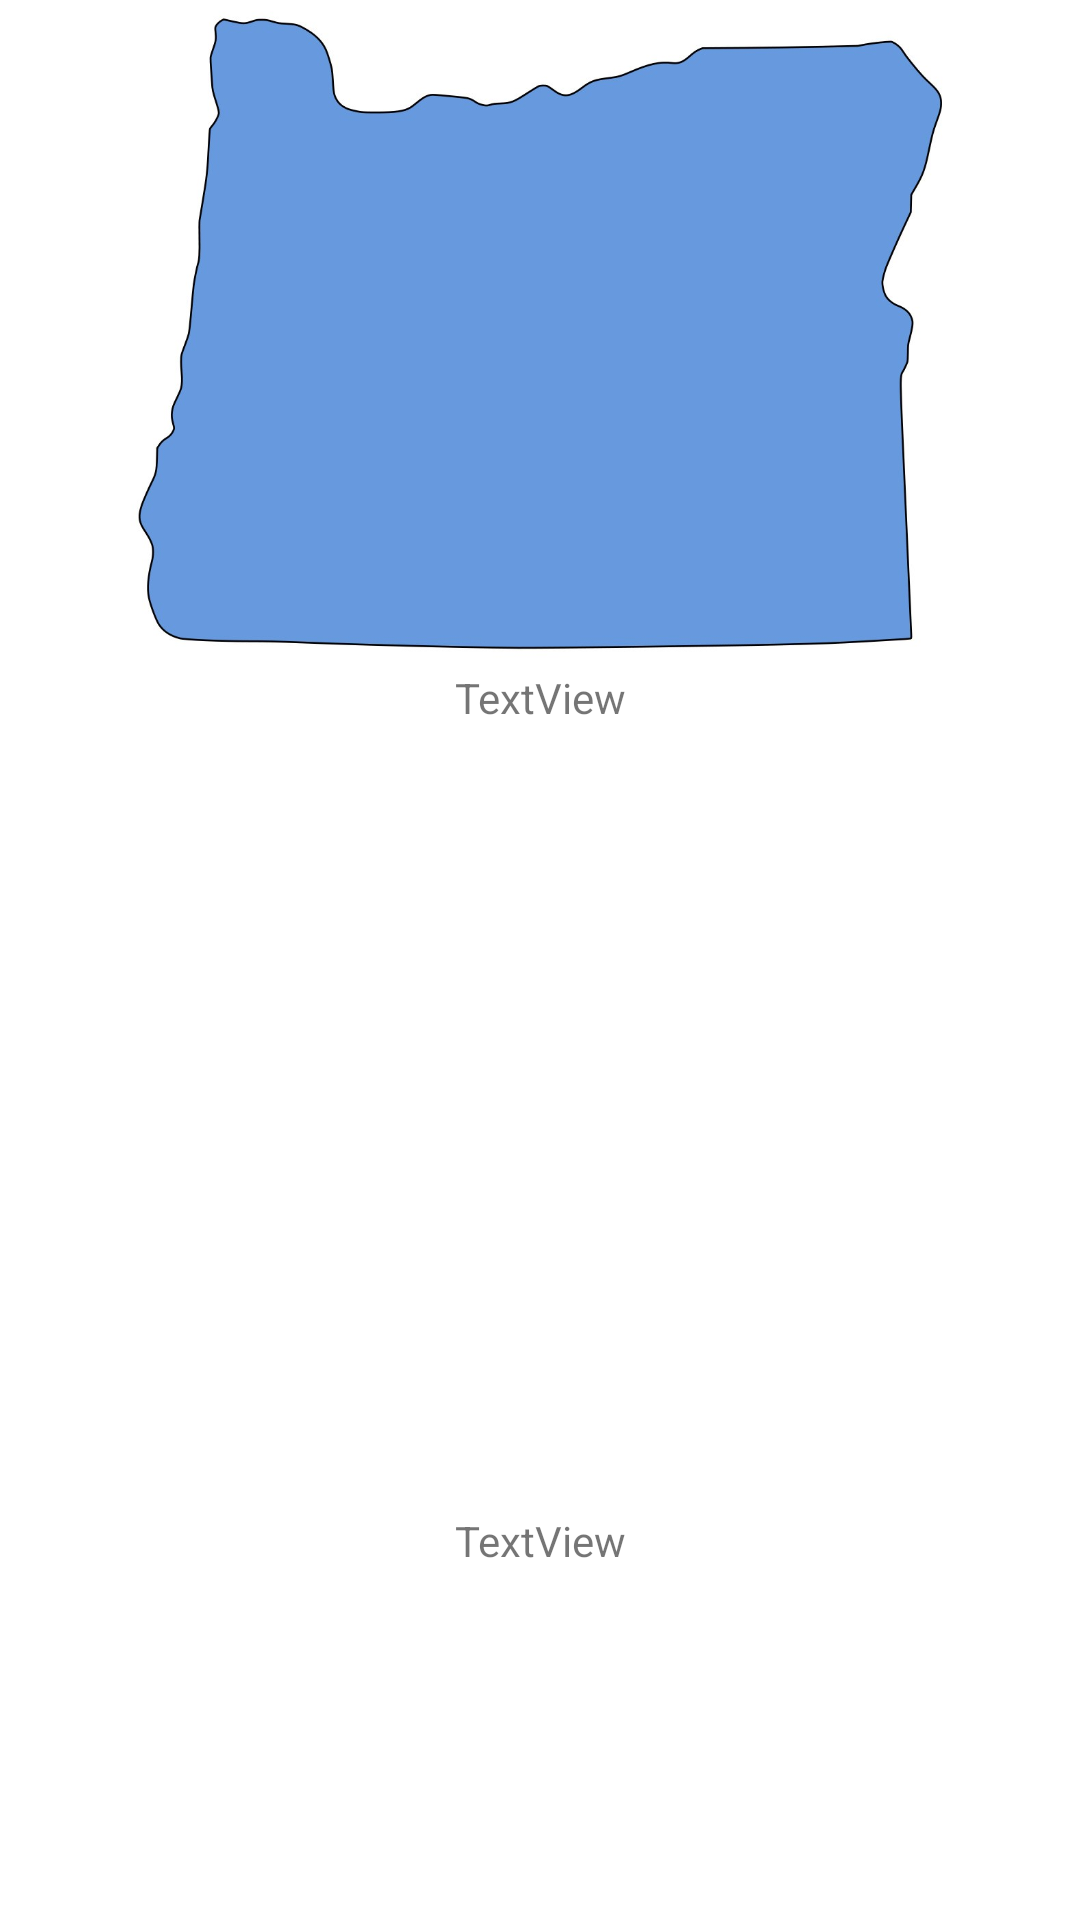

Here is an Android app screen rendered from its layout file. Give the layout XML and the strings, colors and styles it references.
<!-- AndroidManifest.xml: application theme Theme.MAD_Ind05_lastName_Nithin -->
<!-- res/layout/activity_main2.xml -->
<?xml version="1.0" encoding="utf-8"?>
<LinearLayout xmlns:android="http://schemas.android.com/apk/res/android"
    xmlns:app="http://schemas.android.com/apk/res-auto"
    xmlns:tools="http://schemas.android.com/tools"
    android:layout_width="match_parent"
    android:layout_height="wrap_content"
    android:orientation="vertical"
    tools:context=".MainActivity2">

    <ImageView
        android:id="@+id/sFlag"
        android:layout_width="match_parent"
        android:layout_height="221dp"
        app:srcCompat="@drawable/al" />

    <TextView
        android:id="@+id/sName"
        android:layout_width="match_parent"
        android:layout_height="23dp"
        android:gravity="center"
        android:text="TextView" />

    <ImageView
        android:id="@+id/sMap"
        android:layout_width="match_parent"
        android:layout_height="260dp" />

    <TextView
        android:id="@+id/sArea"
        android:layout_width="match_parent"
        android:layout_height="wrap_content"
        android:gravity="center"
        android:text="TextView" />
</LinearLayout>
<!-- resources referenced by this layout -->
<resources>
  <!-- drawable al: jpg bitmap (drawable-v24, 44474 bytes) -->
  <style name="Theme.MAD_Ind05_lastName_Nithin" parent="Theme.MaterialComponents.DayNight.DarkActionBar">
          
          <item name="colorPrimary">@color/purple_500</item>
          <item name="colorPrimaryVariant">@color/purple_700</item>
          <item name="colorOnPrimary">@color/white</item>
          
          <item name="colorSecondary">@color/teal_200</item>
          <item name="colorSecondaryVariant">@color/teal_700</item>
          <item name="colorOnSecondary">@color/black</item>
          
          <item name="android:statusBarColor" tools:targetApi="l">?attr/colorPrimaryVariant</item>
          
      </style>
  <!-- not gathered from this repository: default colours our renderer supplied (Android Studio template values) -->
  <color name="purple_500">#FF6200EE</color>
  <color name="purple_700">#FF3700B3</color>
  <color name="teal_200">#FF03DAC5</color>
  <color name="teal_700">#FF018786</color>
  <color name="black">#FF000000</color>
  <color name="white">#FFFFFFFF</color>
</resources>
